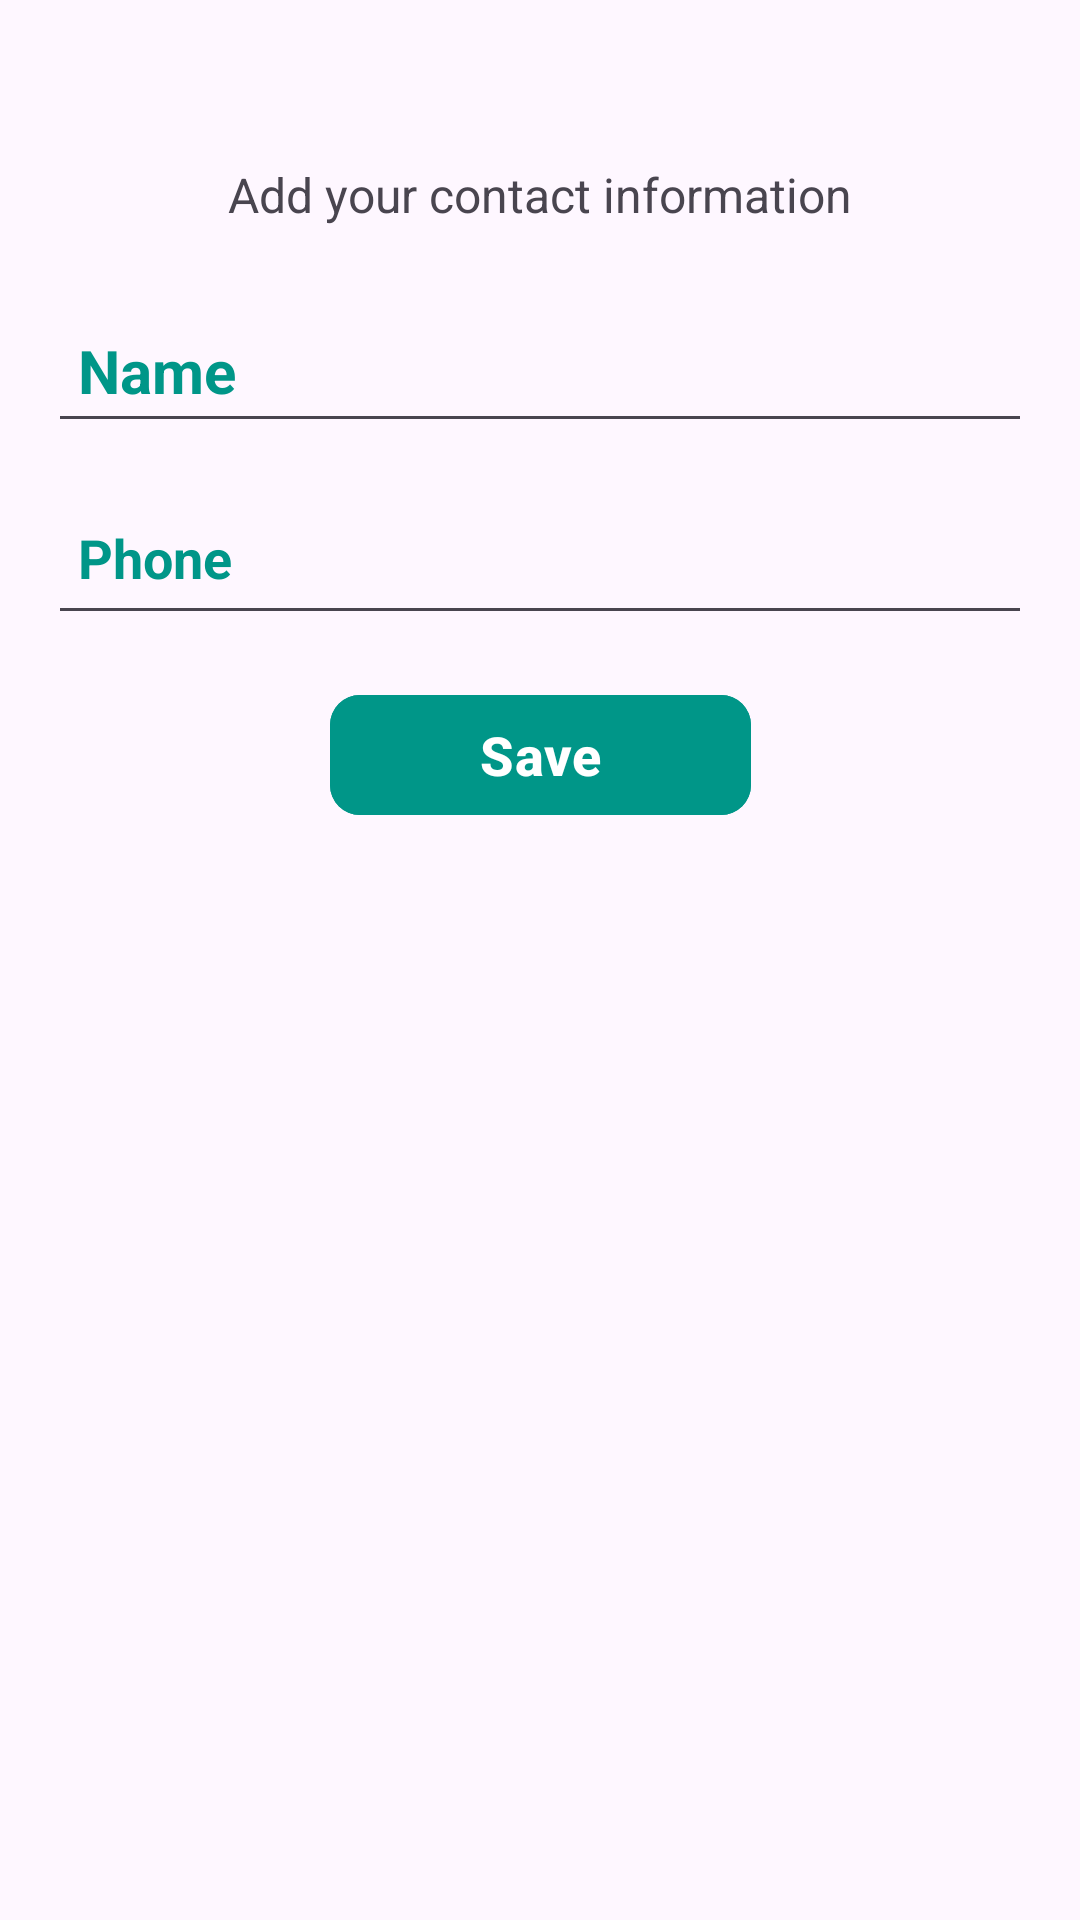

Here is an Android app screen rendered from its layout file. Give the layout XML and the strings, colors and styles it references.
<!-- AndroidManifest.xml: application theme Theme.RoomFlowPractice -->
<!-- res/layout/fragment_add_contact.xml -->
<?xml version="1.0" encoding="utf-8"?>
<androidx.constraintlayout.widget.ConstraintLayout xmlns:android="http://schemas.android.com/apk/res/android"
    xmlns:app="http://schemas.android.com/apk/res-auto"
    xmlns:tools="http://schemas.android.com/tools"
    android:layout_width="match_parent"
    android:layout_height="wrap_content"
    android:background="@drawable/rounded_win"
    android:padding="16dp"
    tools:context=".ui.addfragment.AddContactFragment">

    <ImageView
        android:id="@+id/ivClose"
        android:layout_width="@dimen/iv_close_width"
        android:layout_height="@dimen/iv_close_height"
        android:src="@drawable/baseline_clear_24"
        app:layout_constraintEnd_toEndOf="parent"
        app:layout_constraintTop_toTopOf="parent" />

    <TextView
        android:id="@+id/tvTitle"
        android:layout_width="wrap_content"
        android:layout_height="wrap_content"
        android:paddingHorizontal="@dimen/tv_title_add_fragment_padding_horizontal"
        android:paddingVertical="@dimen/tv_title_add_fragment_padding_vertical"
        android:text="@string/add_your_contact_information"
        android:textSize="@dimen/tv_title_add_fragment_text_size"
        app:layout_constraintEnd_toEndOf="parent"
        app:layout_constraintStart_toStartOf="parent"
        app:layout_constraintTop_toBottomOf="@id/ivClose" />

    <EditText
        android:id="@+id/etName"
        android:layout_width="0dp"
        android:layout_height="wrap_content"
        android:layout_marginTop="@dimen/et_name_margin_top"
        android:hint="@string/name"
        android:maxLines="1"
        android:minHeight="@dimen/et_name_min_height"
        android:padding="@dimen/et_name_padding"
        android:textColorHint="@color/et_name_text_color_hint"
        android:textSize="@dimen/et_name_text_size"
        android:textStyle="bold"
        app:layout_constraintEnd_toEndOf="parent"
        app:layout_constraintStart_toStartOf="parent"
        app:layout_constraintTop_toBottomOf="@id/tvTitle" />

    <EditText
        android:id="@+id/etPhone"
        android:layout_width="0dp"
        android:layout_height="wrap_content"
        android:layout_marginTop="@dimen/et_phone_margin_top"
        android:gravity="top"
        android:hint="@string/phone"
        android:inputType="number"
        android:maxLines="1"
        android:minHeight="@dimen/et_phone_min_height"
        android:padding="@dimen/et_phone_padding"
        android:textColorHint="@color/et_phone_text_color_hint"
        android:textSize="@dimen/et_phone_text_size"
        android:textStyle="bold"
        app:layout_constraintEnd_toEndOf="parent"
        app:layout_constraintStart_toStartOf="parent"
        app:layout_constraintTop_toBottomOf="@id/etName"
        tools:ignore="TextFields" />

    <com.google.android.material.button.MaterialButton
        android:id="@+id/btnSave"
        android:layout_width="wrap_content"
        android:layout_height="wrap_content"
        android:layout_marginTop="@dimen/btn_save_margin_top"
        android:backgroundTint="@color/btn_save_background_hint"
        android:paddingHorizontal="@dimen/btn_save_padding_horizontal"
        android:text="@string/save"
        android:textColor="@color/white"
        android:textSize="@dimen/btn_save_text_size"
        android:textStyle="bold"
        app:cornerRadius="@dimen/btn_save_corner_radius"
        app:layout_constraintEnd_toEndOf="parent"
        app:layout_constraintStart_toStartOf="parent"
        app:layout_constraintTop_toBottomOf="@id/etPhone" />

</androidx.constraintlayout.widget.ConstraintLayout>
<!-- resources referenced by this layout -->
<resources>
  <color name="btn_save_background_hint">#009688</color>
  <color name="et_name_text_color_hint">#009688</color>
  <color name="et_phone_text_color_hint">#009688</color>
  <color name="white">#FFFFFFFF</color>
  <dimen name="btn_save_corner_radius">10dp</dimen>
  <dimen name="btn_save_margin_top">16dp</dimen>
  <dimen name="btn_save_padding_horizontal">50dp</dimen>
  <dimen name="btn_save_text_size">18sp</dimen>
  <dimen name="et_name_margin_top">16dp</dimen>
  <dimen name="et_name_min_height">48dp</dimen>
  <dimen name="et_name_padding">10dp</dimen>
  <dimen name="et_name_text_size">20sp</dimen>
  <dimen name="et_phone_margin_top">16dp</dimen>
  <dimen name="et_phone_min_height">48dp</dimen>
  <dimen name="et_phone_padding">10dp</dimen>
  <dimen name="et_phone_text_size">18sp</dimen>
  <dimen name="iv_close_height">30dp</dimen>
  <dimen name="iv_close_width">30dp</dimen>
  <dimen name="tv_title_add_fragment_padding_horizontal">32dp</dimen>
  <dimen name="tv_title_add_fragment_padding_vertical">8dp</dimen>
  <dimen name="tv_title_add_fragment_text_size">16sp</dimen>
  <string name="add_your_contact_information">Add your contact information</string>
  <string name="name">Name</string>
  <string name="phone">Phone</string>
  <string name="save">Save</string>
  <style name="Theme.RoomFlowPractice" parent="Base.Theme.RoomFlowPractice" />
  <style name="Base.Theme.RoomFlowPractice" parent="Theme.Material3.DayNight.NoActionBar">
          
          
      </style>
</resources>
